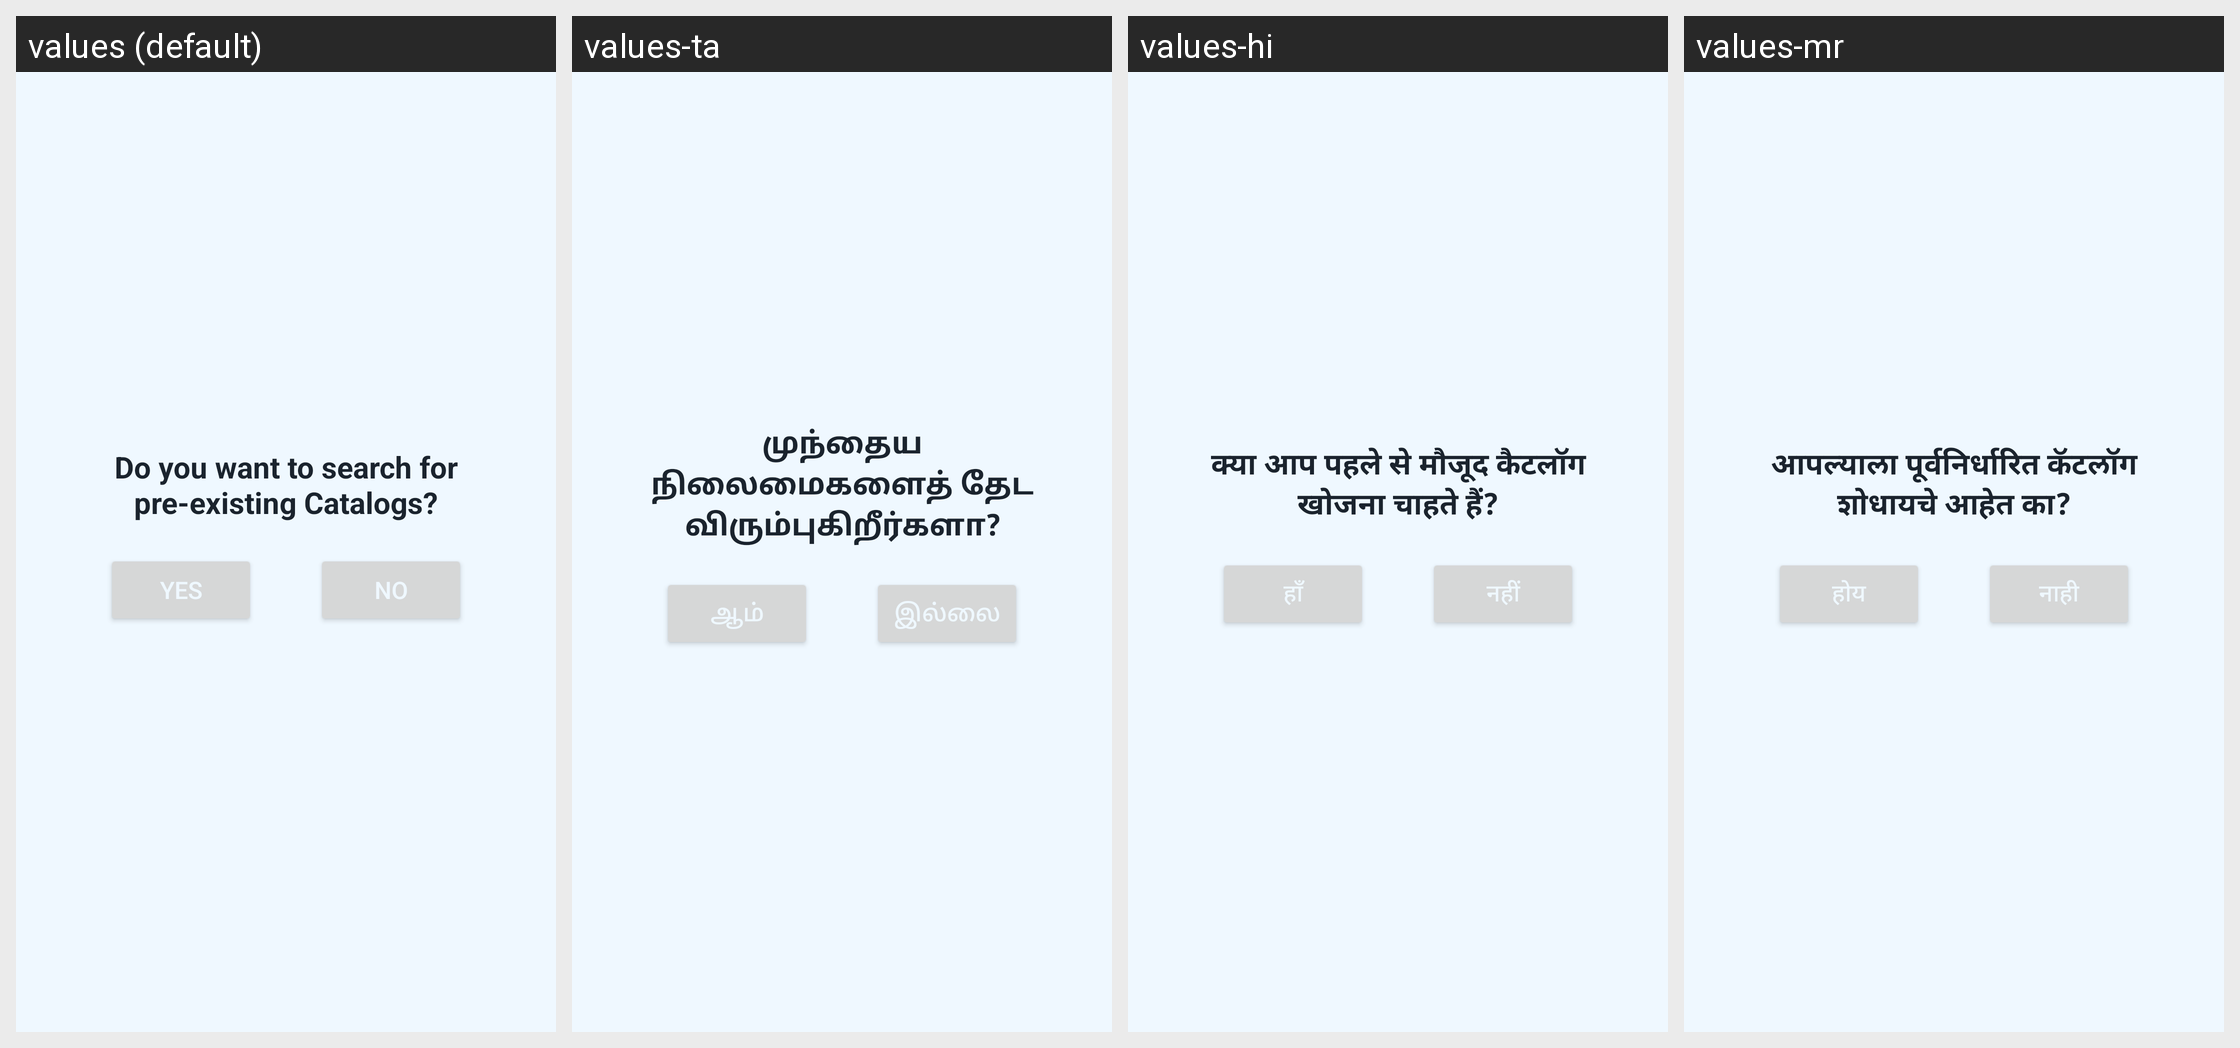

This grid shows one Android layout under several languages. Give, for every string resource on the screen, its name, the default text and each shown locale's text.
Android screen res/layout/fragment_templates.xml rendered under 4 locales, left to right: values (default), values-ta, values-hi, values-mr. Device: Nexus 5 (rendered at 1080×1920; each locale shown at half size, 540×960, under a caption strip naming it); theme Theme.CatalogCraft.
Other locales in the repository, not shown: values-gu.
Strings drawn on this screen, with the default value and each locale's value (text and hints the layout hard-codes, and strings that could not be matched under every locale, appear in the picture but are not listed):

do_you_want_to_search_for_pre_existing_catalogs
  values: Do you want to search for pre-existing Catalogs?
  values-ta: முந்தைய நிலைமைகளைத் தேட விரும்புகிறீர்களா?
  values-hi: क्या आप पहले से मौजूद कैटलॉग खोजना चाहते हैं?
  values-mr: आपल्याला पूर्वनिर्धारित कॅटलॉग शोधायचे आहेत का?

yes
  values: Yes
  values-ta: ஆம்
  values-hi: हाँ
  values-mr: होय

no
  values: No
  values-ta: இல்லை
  values-hi: नहीं
  values-mr: नाही
